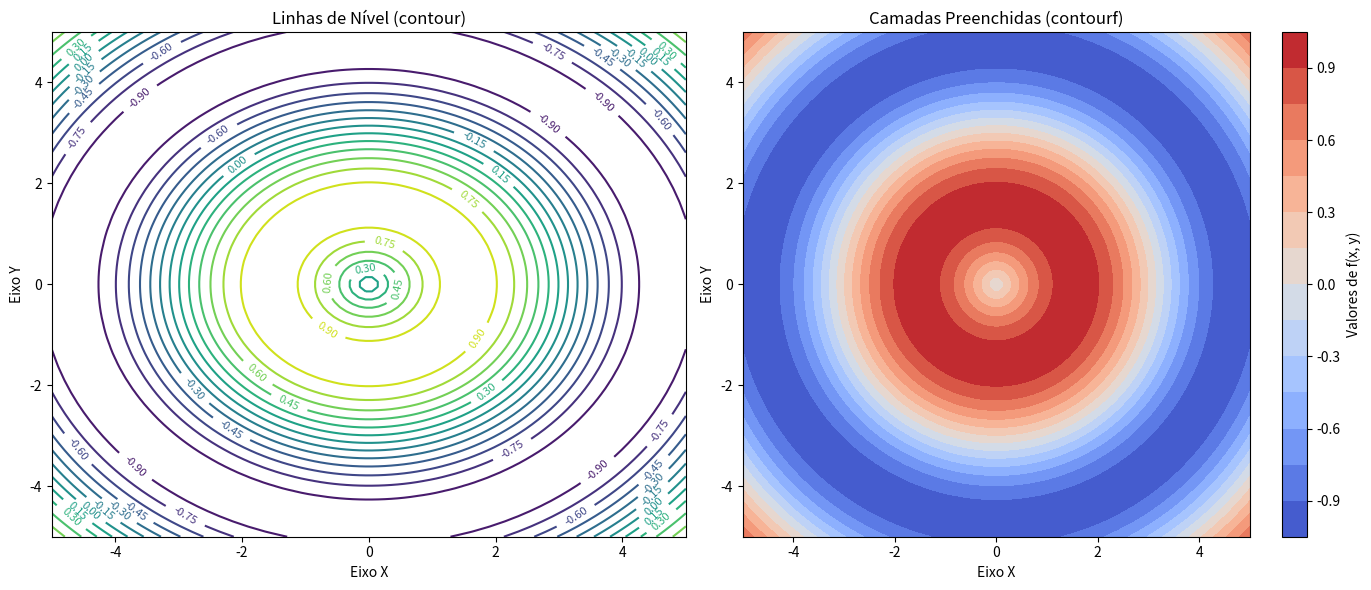

Recreate this plot in Python.
import matplotlib.pyplot as plt
import numpy as np

# 1. Gerar a grade de pontos (mesmo processo do 3D)
x = np.linspace(-5, 5, 100)
y = np.linspace(-5, 5, 100)
X, Y = np.meshgrid(x, y)
R = np.sqrt(X**2 + Y**2)
Z = np.sin(R)

# 2. Criar uma janela com 2 gráficos (lado a lado)
fig, (ax1, ax2) = plt.subplots(1, 2, figsize=(14, 6))

# --- GRÁFICO 1: Apenas as Linhas de Nível ---
# O parâmetro 'levels=15' define quantas camadas/divisões queremos mostrar
linhas = ax1.contour(X, Y, Z, levels=15, cmap='viridis')
ax1.clabel(linhas, inline=True, fontsize=8) # Adiciona os números da altura nas linhas
ax1.set_title("Linhas de Nível (contour)")
ax1.set_xlabel("Eixo X")
ax1.set_ylabel("Eixo Y")

# --- GRÁFICO 2: Camadas Preenchidas com Cor ---
camadas = ax2.contourf(X, Y, Z, levels=15, cmap='coolwarm')
fig.colorbar(camadas, ax=ax2, label="Valores de f(x, y)") # Barra de cor de referência
ax2.set_title("Camadas Preenchidas (contourf)")
ax2.set_xlabel("Eixo X")
ax2.set_ylabel("Eixo Y")

plt.tight_layout()
plt.show()
